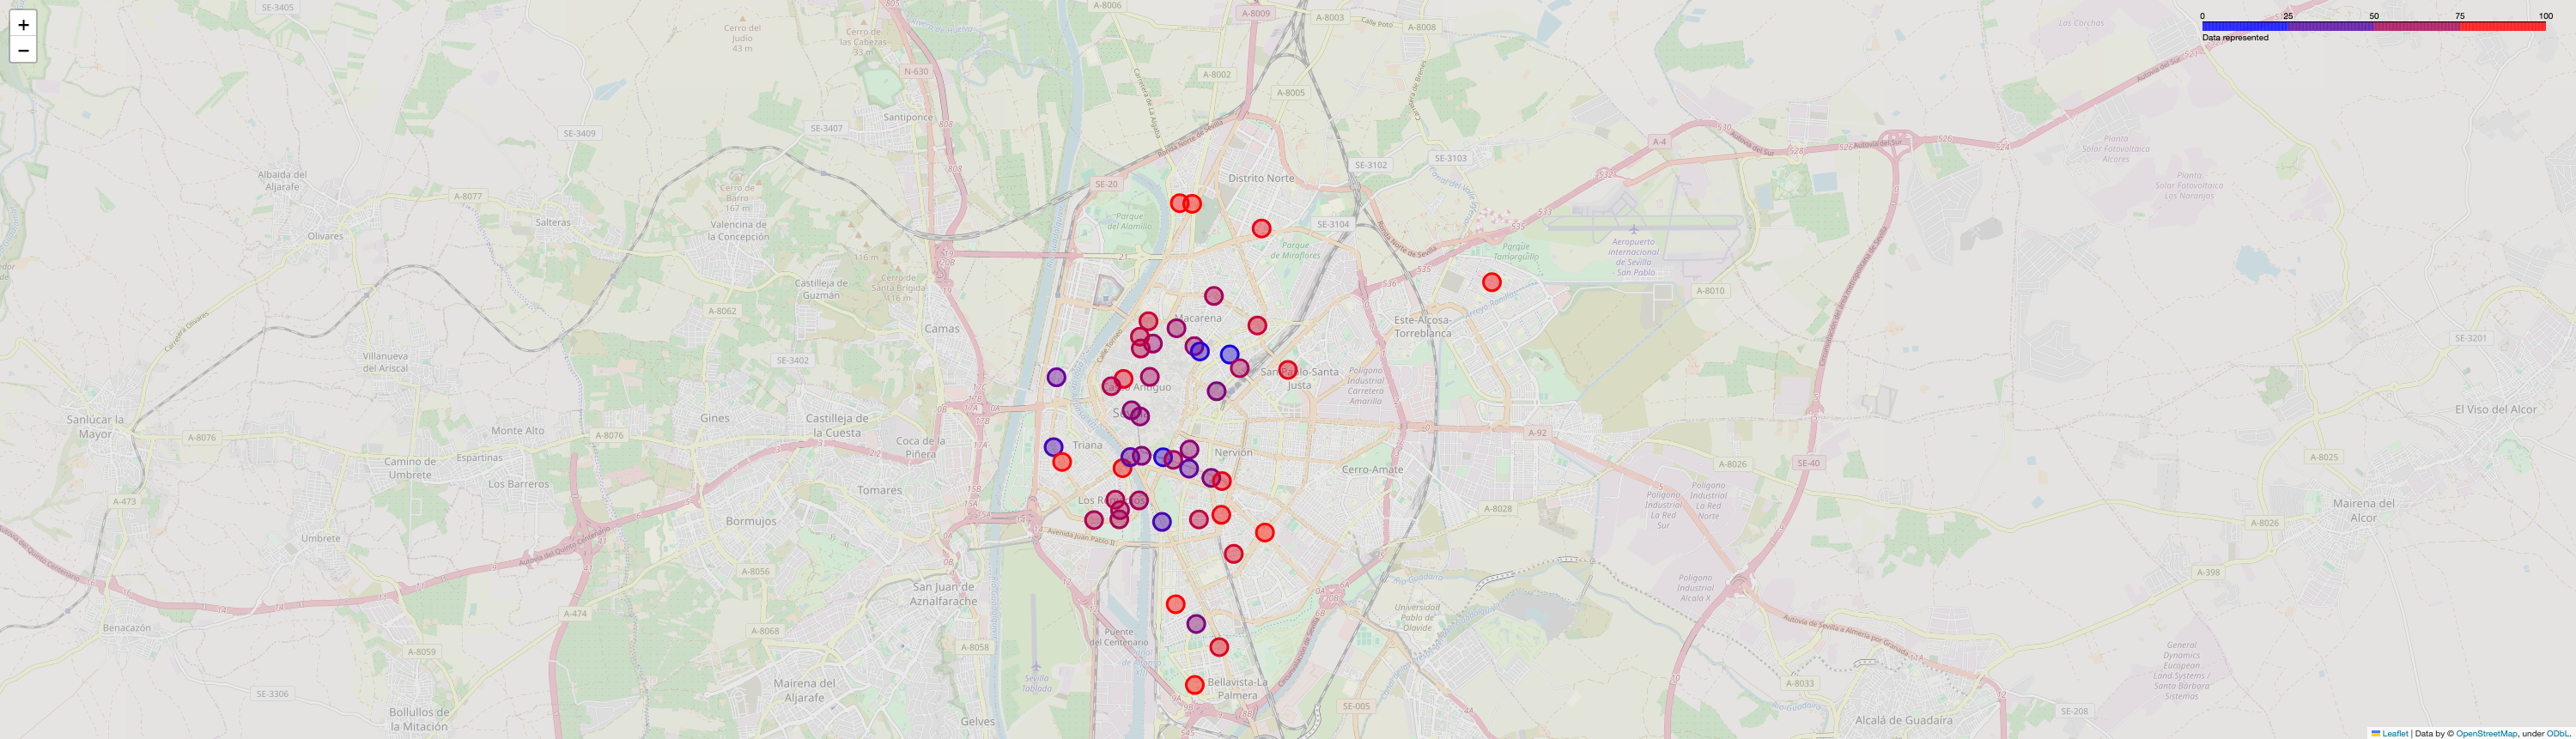

The table this chart was drawn from, first rows:
station_id, t, value
1, 312, 60.0
4, 312, 30.0
13, 312, 35.0
15, 312, 37.5
26, 312, 56.67
38, 312, 85.0
44, 312, 15.0
46, 312, 6.667
48, 312, 73.33
50, 312, 95.0
53, 312, 42.11
56, 312, 86.67
57, 312, 50.0
58, 312, 55.0
60, 312, 50.0
61, 312, 84.21
78, 312, 100.0
81, 312, 73.33
86, 312, 65.0
87, 312, 60.0
97, 312, 33.33
99, 312, 46.67
102, 312, 80.0
105, 312, 65.0
109, 312, 40.0
112, 312, 45.0
114, 312, 50.0
120, 312, 0.0
128, 312, 2.5
134, 312, 45.0
140, 312, 42.5
141, 312, 80.0
148, 312, 63.33
151, 312, 83.33
157, 312, 60.0
158, 312, 92.5
159, 312, 26.67
161, 312, 100.0
163, 312, 26.67
174, 312, 6.667
190, 312, 5.556
194, 312, 5.0
212, 312, 61.11
224, 312, 75.0
226, 312, 10.0
243, 312, 20.0
245, 312, 100.0
249, 312, 20.0
255, 312, 50.0
